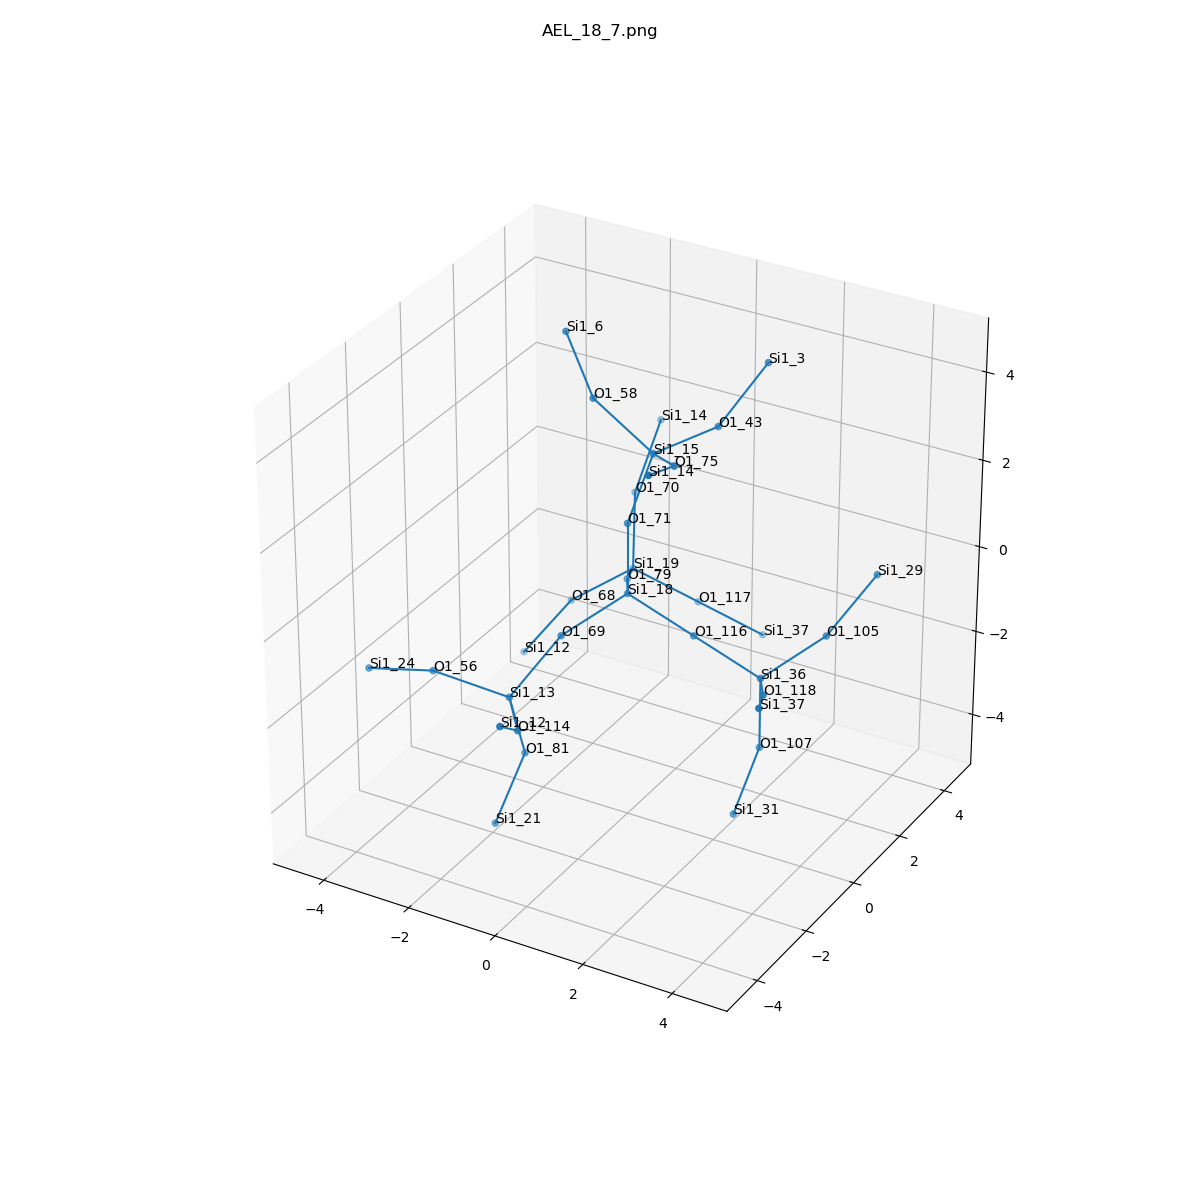

Data behind this chart, as committed beside it:
, neighbor_num, isite, atom, x, y, z, front_index
0, 0, 18, Si1, 0.0, 0.0, 0.0, 
1, 1, 69, O1, -0.7605, -1.315, -0.5324, 0.0
2, 1, 71, O1, 1.1102230246251565e-16, 1.232595164407831e-32, 1.61, 0.0
3, 1, 116, O1, 1.514, 1.232595164407831e-32, -0.5377, 0.0
4, 1, 79, O1, -0.7656, 1.31, -0.532, 0.0
5, 2, 13, Si1, -1.25, -2.51, -1.491, 1.0
6, 2, 15, Si1, 0.3926, 0.3291, 3.135, 2.0
7, 2, 36, Si1, 3.029, -8.881784197001252e-16, -1.075, 3.0
8, 2, 19, Si1, -1.404, 2.657, -1.133, 4.0
9, 3, 56, O1, -2.762, -2.916, -1.114, 5.0
10, 3, 114, O1, -0.2867, -3.785, -1.294, 5.0
11, 3, 81, O1, -1.193, -2.033, -3.028, 5.0
12, 3, 75, O1, 1.471, -0.7468, 3.656, 6.0
13, 3, 58, O1, -0.9267, 0.2571, 4.056, 6.0
14, 3, 43, O1, 1.028, 1.806, 3.226, 6.0
15, 3, 118, O1, 3.794, -1.31, -0.5434, 7.0
16, 3, 107, O1, 3.029, -8.881784197001252e-16, -2.685, 7.0
17, 3, 105, O1, 3.789, 1.315, -0.543, 7.0
18, 3, 68, O1, -2.66, 2.282, -2.066, 8.0
19, 3, 117, O1, -0.3018, 3.439, -2.004, 8.0
20, 3, 70, O1, -1.9, 3.597, 0.07615, 8.0
21, 4, 24, Si1, -4.314, -2.866, -1.543, 9.0
22, 4, 12, Si1, 0.1006, -5.068, -0.4013, 10.0
23, 4, 21, Si1, -1.535, -2.649, -4.476, 11.0
24, 4, 14, Si1, 1.743, -2.228, 4.225, 12.0
25, 4, 6, Si1, -2.03, 1.083, 4.889, 13.0
26, 4, 3, Si1, 1.605, 2.781, 4.37, 14.0
27, 4, 37, Si1, 4.432, -2.657, 0.05746, 15.0
28, 4, 31, Si1, 2.636, -0.3291, -4.21, 16.0
29, 4, 29, Si1, 4.279, 2.51, 0.4159, 17.0
30, 4, 12, Si1, -3.532, 1.81, -3.333, 18.0
31, 4, 37, Si1, 0.7999, 4.22, -2.874, 19.0
32, 4, 14, Si1, -1.889, 4.65, 1.293, 20.0
